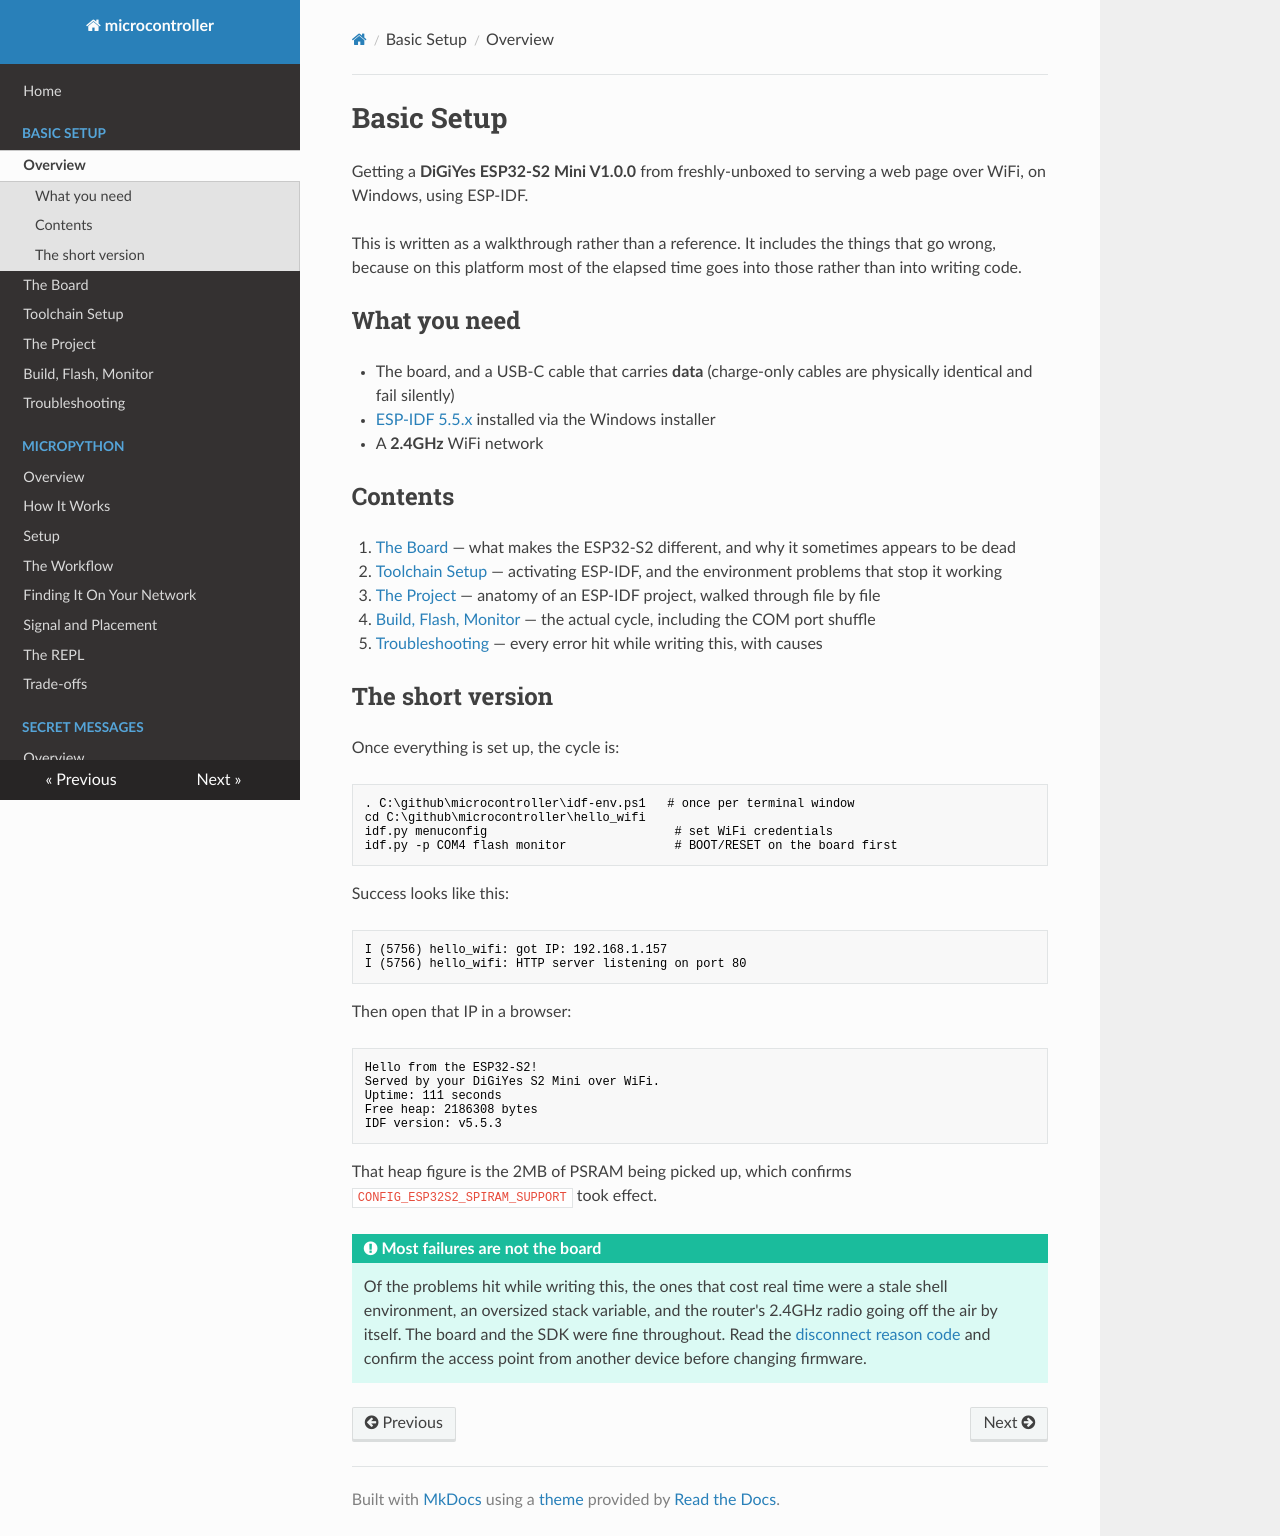

repository: matthewdeanmartin/microcontroller · page: basic_setup/index.html · generator: mkdocs

# Basic Setup

Getting a **DiGiYes ESP32-S2 Mini V1.0.0** from freshly-unboxed to serving a web
page over WiFi, on Windows, using ESP-IDF.

This is written as a walkthrough rather than a reference. It includes the things
that go wrong, because on this platform most of the elapsed time goes into those
rather than into writing code.

## What you need

- The board, and a USB-C cable that carries **data** (charge-only cables are
  physically identical and fail silently)
- [ESP-IDF 5.5.x](https://docs.espressif.com/projects/esp-idf/en/stable/esp32s2/get-started/windows-setup.html)
  installed via the Windows installer
- A **2.4GHz** WiFi network

## Contents

1. [The Board](the_board.md) — what makes the ESP32-S2 different, and why it
   sometimes appears to be dead
2. [Toolchain Setup](toolchain.md) — activating ESP-IDF, and the environment
   problems that stop it working
3. [The Project](the_project.md) — anatomy of an ESP-IDF project, walked through
   file by file
4. [Build, Flash, Monitor](build_flash_monitor.md) — the actual cycle, including
   the COM port shuffle
5. [Troubleshooting](troubleshooting.md) — every error hit while writing this,
   with causes

## The short version

Once everything is set up, the cycle is:

```powershell
. C:\github\microcontroller\idf-env.ps1   # once per terminal window
cd C:\github\microcontroller\hello_wifi
idf.py menuconfig                          # set WiFi credentials
idf.py -p COM4 flash monitor               # BOOT/RESET on the board first
```

Success looks like this:

```text
I (5756) hello_wifi: got IP: 192.168.1.157
I (5756) hello_wifi: HTTP server listening on port 80
```

Then open that IP in a browser:

```text
Hello from the ESP32-S2!
Served by your DiGiYes S2 Mini over WiFi.
Uptime: 111 seconds
Free heap: 2186308 bytes
IDF version: v5.5.3
```

That heap figure is the 2MB of PSRAM being picked up, which confirms
`CONFIG_ESP32S2_SPIRAM_SUPPORT` took effect.

!!! tip "Most failures are not the board"

    Of the problems hit while writing this, the ones that cost real time were a
    stale shell environment, an oversized stack variable, and the router's
    2.4GHz radio going off the air by itself. The board and the SDK were fine
    throughout. Read the [disconnect reason code](troubleshooting.md#repeated-disconnected)
    and confirm the access point from another device before changing firmware.
